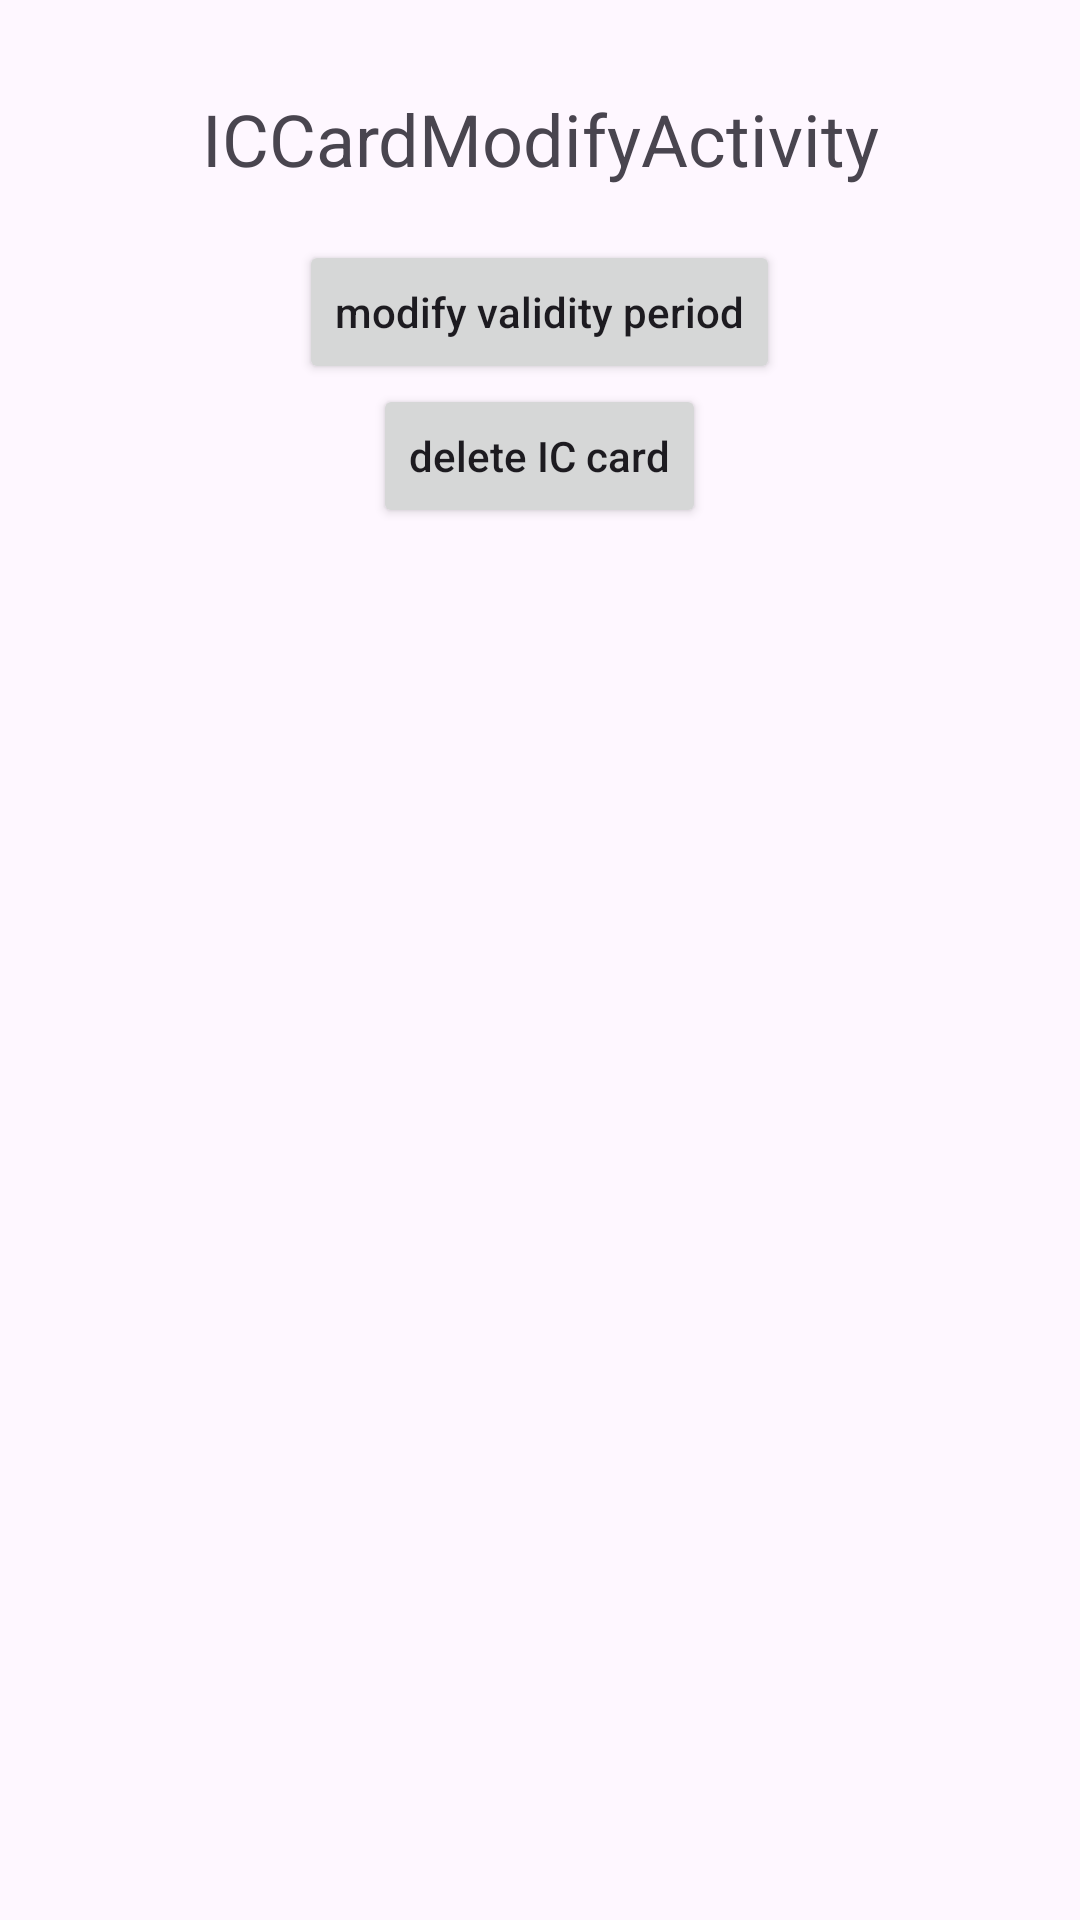

This screen was rendered from an Android layout file. Write that file and the resources it references.
<!-- AndroidManifest.xml: application theme Theme.TtlogExample -->
<!-- res/layout/activity_iccard_modify.xml -->
<?xml version="1.0" encoding="utf-8"?>
<androidx.constraintlayout.widget.ConstraintLayout xmlns:android="http://schemas.android.com/apk/res/android"
    xmlns:app="http://schemas.android.com/apk/res-auto"
    xmlns:tools="http://schemas.android.com/tools"
    android:id="@+id/main"
    android:layout_width="match_parent"
    android:layout_height="match_parent"
    tools:context=".iccard.ICCardModifyActivity">

    <LinearLayout
        android:layout_width="match_parent"
        android:layout_height="match_parent"
        android:gravity="center_horizontal"
        android:layout_marginTop="30dp"
        android:orientation="vertical">
        <TextView
            android:layout_width="match_parent"
            android:layout_height="50dp"
            android:text="ICCardModifyActivity"
            android:textSize="24sp"
            android:textAlignment="center"/>
        <Button
            android:layout_width="wrap_content"
            android:layout_height="wrap_content"
            android:id="@+id/btn_modify_period"
            android:textAllCaps="false"
            android:text="@string/modify_period"/>
        <Button
            android:layout_width="wrap_content"
            android:layout_height="wrap_content"
            android:id="@+id/btn_delete_card"
            android:textAllCaps="false"
            android:text="@string/delete_ic_card"/>
    </LinearLayout>
</androidx.constraintlayout.widget.ConstraintLayout>
<!-- resources referenced by this layout -->
<resources>
  <string name="delete_ic_card">delete IC card</string>
  <string name="modify_period">modify validity period</string>
  <style name="Theme.TtlogExample" parent="Base.Theme.TtlogExample" />
  <style name="Base.Theme.TtlogExample" parent="Theme.Material3.Light.NoActionBar">
          
          
      </style>
</resources>
